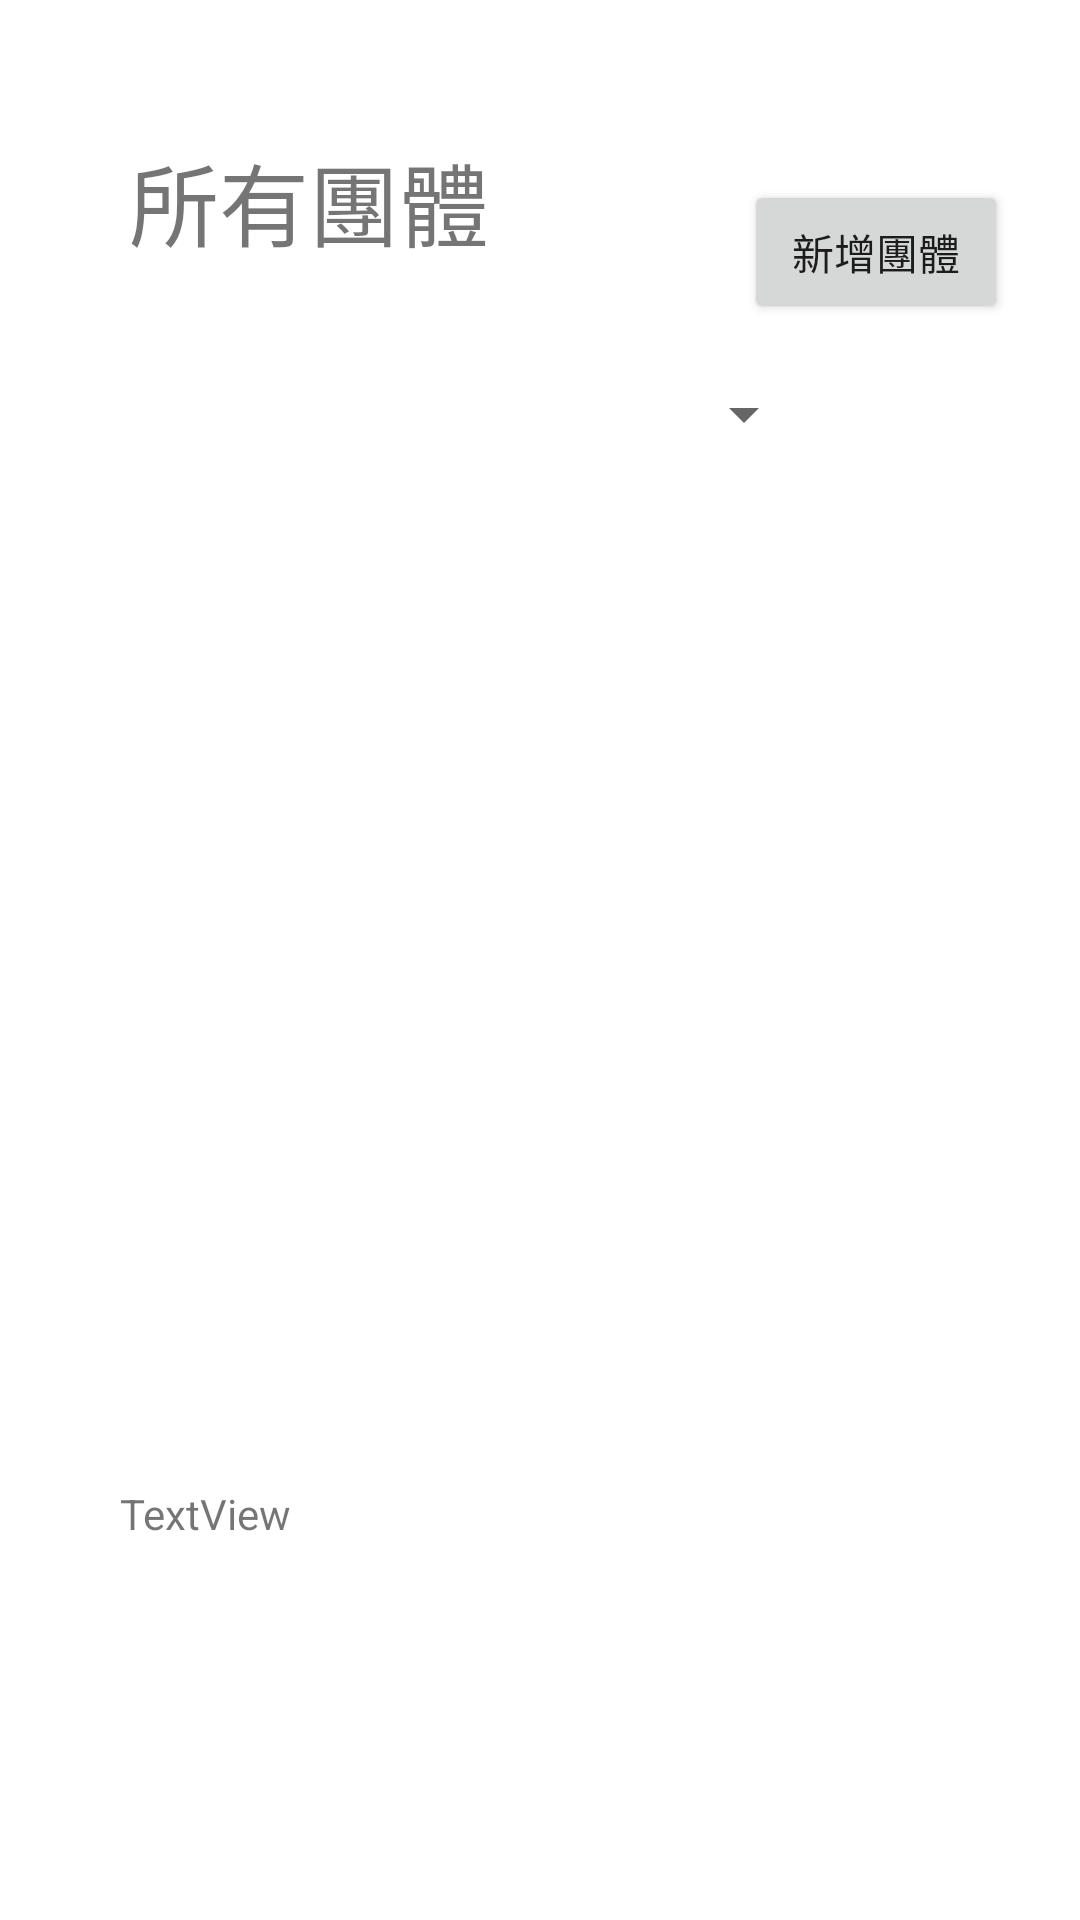

Android layout source for this screen:
<!-- AndroidManifest.xml: application theme Theme.LazyZooMoney -->
<!-- res/layout/group.xml -->
<?xml version="1.0" encoding="utf-8"?>
<androidx.constraintlayout.widget.ConstraintLayout
    xmlns:android="http://schemas.android.com/apk/res/android"
    xmlns:app="http://schemas.android.com/apk/res-auto"
    xmlns:tools="http://schemas.android.com/tools"
    android:layout_width="match_parent"
    android:layout_height="match_parent">

    <TextView
        android:id="@+id/textView16"
        android:layout_width="121dp"
        android:layout_height="38dp"
        android:layout_marginStart="43dp"
        android:layout_marginLeft="43dp"
        android:layout_marginTop="45dp"
        android:text="所有團體"
        android:textSize="30sp"
        app:layout_constraintStart_toStartOf="parent"
        app:layout_constraintTop_toTopOf="parent" />

    <TextView
        android:id="@+id/txv"
        android:layout_width="232dp"
        android:layout_height="220dp"
        android:layout_marginStart="40dp"
        android:layout_marginLeft="40dp"
        android:layout_marginTop="328dp"
        android:text="TextView"
        app:layout_constraintStart_toStartOf="parent"
        app:layout_constraintTop_toBottomOf="@+id/group_spinner" />

    <Button
        android:id="@+id/button2"
        android:layout_width="wrap_content"
        android:layout_height="wrap_content"
        android:layout_marginEnd="24dp"
        android:layout_marginRight="24dp"
        android:layout_marginBottom="532dp"
        android:onClick="btn_addgroup"
        android:text="新增團體"
        app:layout_constraintBottom_toBottomOf="parent"
        app:layout_constraintEnd_toEndOf="parent" />

    <Spinner
        android:id="@+id/group_spinner"
        android:layout_width="237dp"
        android:layout_height="58dp"
        android:layout_marginStart="35dp"
        android:layout_marginLeft="35dp"
        android:layout_marginTop="26dp"
        app:layout_constraintStart_toStartOf="parent"
        app:layout_constraintTop_toBottomOf="@+id/textView16" />
</androidx.constraintlayout.widget.ConstraintLayout>
<!-- resources referenced by this layout -->
<resources>
  <style name="Theme.LazyZooMoney" parent="Theme.MaterialComponents.DayNight.DarkActionBar">
          
          <item name="colorPrimary">@color/purple_500</item>
          <item name="colorPrimaryVariant">@color/purple_700</item>
          <item name="colorOnPrimary">@color/white</item>
          
          <item name="colorSecondary">@color/teal_200</item>
          <item name="colorSecondaryVariant">@color/teal_700</item>
          <item name="colorOnSecondary">@color/black</item>
          
          <item name="android:statusBarColor" tools:targetApi="l">?attr/colorPrimaryVariant</item>
          
      </style>
  <!-- not gathered from this repository: default colours our renderer supplied (Android Studio template values) -->
  <color name="purple_500">#FF6200EE</color>
  <color name="purple_700">#FF3700B3</color>
  <color name="teal_200">#FF03DAC5</color>
  <color name="teal_700">#FF018786</color>
  <color name="black">#FF000000</color>
  <color name="white">#FFFFFFFF</color>
</resources>
